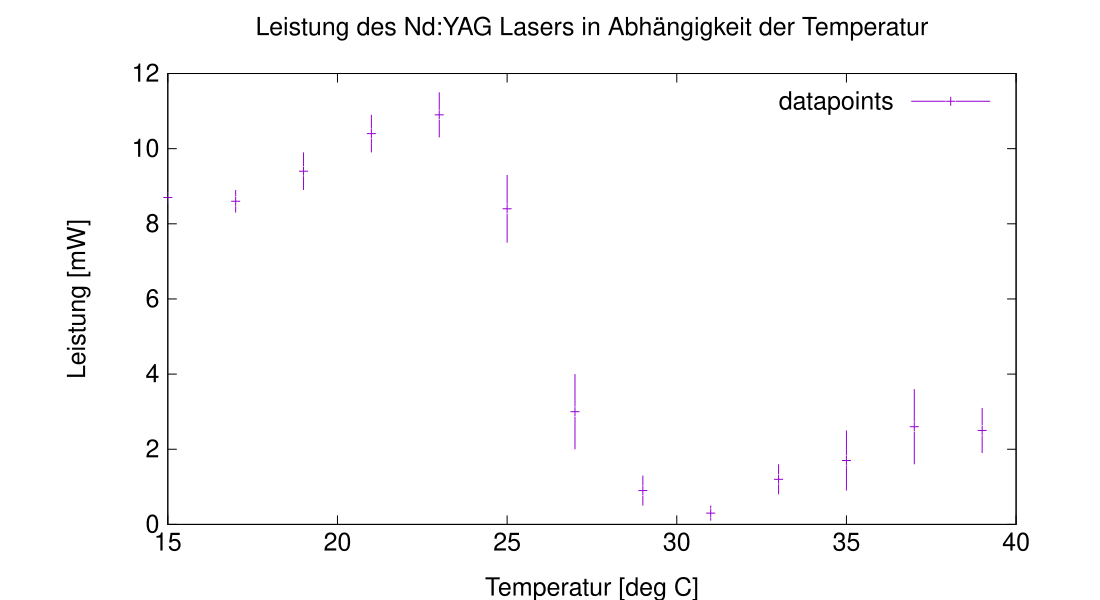

The file beside this chart, header and first rows:
T in [deg C], u(T) in [deg C], P in [mW], u(P) in [mW]
15, 0.1, 8.7, 0.1
17, 0.1, 8.6, 0.3
19, 0.1, 9.4, 0.5
21, 0.1, 10.4, 0.5
23, 0.1, 10.9, 0.6
25, 0.1, 8.4, 0.9
27, 0.1, 3.0, 1
29, 0.1, 0.9, 0.4
31, 0.1, 0.3, 0.2
33, 0.1, 1.2, 0.4
35, 0.1, 1.7, 0.8
37, 0.1, 2.6, 1
39, 0.1, 2.5, 0.6
